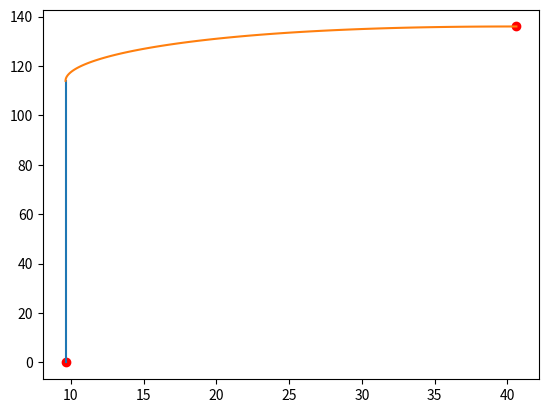

The matplotlib source for this figure:
"""
Clothoid Path Planner
[redacted]
[redacted]
Reference paper: Fast and accurate G1 fitting of clothoid curves
https://www.researchgate.net/publication/237062806
"""

from collections import namedtuple
import matplotlib.pyplot as plt 
import numpy as np
import scipy.integrate as integrate
from scipy.optimize import fsolve
from math import atan2, cos, hypot, pi, sin

Point = namedtuple("Point", ["x", "y"])

show_animation = True


def generate_clothoid_paths(start_point, start_yaw_list,
                            goal_point, goal_yaw_list,
                            n_path_points):
    """
    Generate clothoid path list. This function generate multiple clothoid paths
    from multiple orientations(yaw) at start points to multiple orientations
    (yaw) at goal point.

    :param start_point: Start point of the path
    :param start_yaw_list: Orientation list at start point in radian
    :param goal_point: Goal point of the path
    :param goal_yaw_list: Orientation list at goal point in radian
    :param n_path_points: number of path points
    :return: clothoid path list
    """
    clothoids = []
    for start_yaw in start_yaw_list:
        for goal_yaw in goal_yaw_list:
            clothoid = generate_clothoid_path(start_point, start_yaw,
                                              goal_point, goal_yaw,
                                              n_path_points)
            clothoids.append(clothoid)
    return clothoids


def generate_clothoid_path(start_point, start_yaw,
                           goal_point, goal_yaw, n_path_points):
    """
    Generate a clothoid path list.

    :param start_point: Start point of the path
    :param start_yaw: Orientation at start point in radian
    :param goal_point: Goal point of the path
    :param goal_yaw: Orientation at goal point in radian
    :param n_path_points: number of path points
    :return: a clothoid path
    """
    dx = goal_point.x - start_point.x
    dy = goal_point.y - start_point.y
    r = hypot(dx, dy)

    phi = atan2(dy, dx)
    phi1 = normalize_angle(start_yaw - phi)
    phi2 = normalize_angle(goal_yaw - phi)
    delta = phi2 - phi1

    try:
        # Step1: Solve g function
        A = solve_g_for_root(phi1, phi2, delta)

        # Step2: Calculate path parameters
        L = compute_path_length(r, phi1, delta, A)
        curvature = compute_curvature(delta, A, L)
        curvature_rate = compute_curvature_rate(A, L)
    except Exception as e:
        print(f"Failed to generate clothoid points: {e}")
        return None

    # Step3: Construct a path with Fresnel integral
    xpts = []
    ypts = []
    for s in np.linspace(0, L, n_path_points):
        try:
            x = start_point.x + s * X(curvature_rate * s ** 2, curvature * s,
                                      start_yaw)
            y = start_point.y + s * Y(curvature_rate * s ** 2, curvature * s,
                                      start_yaw)
            xpts.append(x)
            ypts.append(y)
        except Exception as e:
            print(f"Skipping failed clothoid point: {e}")

    return xpts, ypts

def X(a, b, c):
    return integrate.quad(lambda t: cos((a/2)*t**2 + b*t + c), 0, 1)[0]


def Y(a, b, c):
    return integrate.quad(lambda t: sin((a/2)*t**2 + b*t + c), 0, 1)[0]


def solve_g_for_root(theta1, theta2, delta):
    initial_guess = 3*(theta1 + theta2)
    return fsolve(lambda A: Y(2*A, delta - A, theta1), [initial_guess])


def compute_path_length(r, theta1, delta, A):
    return r / X(2*A, delta - A, theta1)


def compute_curvature(delta, A, L):
    return (delta - A) / L


def compute_curvature_rate(A, L):
    return 2 * A / (L**2)


def normalize_angle(angle_rad):
    return (angle_rad + pi) % (2 * pi) - pi


def get_axes_limits(clothoids):
    x_vals = [p.x for clothoid in clothoids for p in clothoid]
    y_vals = [p.y for clothoid in clothoids for p in clothoid]

    x_min = min(x_vals)
    x_max = max(x_vals)
    y_min = min(y_vals)
    y_max = max(y_vals)

    x_offset = 0.1*(x_max - x_min)
    y_offset = 0.1*(y_max - y_min)

    x_min = x_min - x_offset
    x_max = x_max + x_offset
    y_min = y_min - y_offset
    y_max = y_max + y_offset

    return x_min, x_max, y_min, y_max


def draw_clothoids(start, goal, num_steps, clothoidal_paths,
                   save_animation=False):

    fig = plt.figure(figsize=(10, 10))
    x_min, x_max, y_min, y_max = get_axes_limits(clothoidal_paths)
    axes = plt.axes(xlim=(x_min, x_max), ylim=(y_min, y_max))

    axes.plot(start.x, start.y, 'ro')
    axes.plot(goal.x, goal.y, 'ro')
    lines = [axes.plot([], [], 'b-')[0] for _ in range(len(clothoidal_paths))]

    # def animate(i):
    #     for line, clothoid_path in zip(lines, clothoidal_paths):
    #         x = [p.x for p in clothoid_path[:i]]
    #         y = [p.y for p in clothoid_path[:i]]
    #         line.set_data(x, y)

    #     return lines

    # anim = animation.FuncAnimation(
    #     fig,
    #     animate,
    #     frames=num_steps,
    #     interval=25,
    #     blit=True
    # )
    # if save_animation:
    #     anim.save('clothoid.gif', fps=30, writer="imagemagick")
    # plt.show()


def main():

    start_point1 = Point((19.25/2), 0) 
    start_orientation1 = np.pi / 2
    goal_point1 = Point((19.25/2), 114) #assume in ft
    goal_orientation1 = np.pi / 2 
    num_path_points1 = 100

    start_point2 = Point((19.25/2), 114) 
    start_orientation2 = np.pi / 2
    goal_point2 = Point((19.25/2 + 22 + 9), 114 + 22) #assume in ft
    goal_orientation2 = 0
    num_path_points2 = 100




    clothoid_path1 = generate_clothoid_path(
    start_point1, start_orientation1,
    goal_point1, goal_orientation1,
    num_path_points1)

    clothoid_path2 = generate_clothoid_path(
    start_point2, start_orientation2,
    goal_point2, goal_orientation2,
    num_path_points2)
    

    plt.plot(start_point1[0],start_point1[1], 'o', color = "red")
    plt.plot(goal_point2[0],goal_point2[1], 'o', color = "red")
    plt.plot(clothoid_path1[0],clothoid_path1[1])
    plt.plot(clothoid_path2[0],clothoid_path2[1])

    plt.show()
    # if show_animation:
    #     draw_clothoids(start_point, goal_point,
    #                    num_path_points, clothoid_path,
    #                    save_animation=False)

    


if __name__ == "__main__":
    main()

# 3 points is the most for what we have to do for segment one 